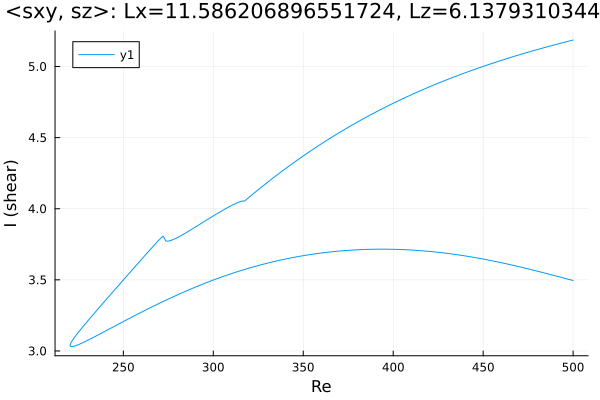

The data file committed next to this chart (first rows):
Re, shear
500.0, 5.186
498.8, 5.182
497.4, 5.178
496, 5.173
494.6, 5.169
493.2, 5.164
491.8, 5.159
490.4, 5.154
488.9, 5.15
487.5, 5.145
486.1, 5.14
484.7, 5.135
483.3, 5.13
481.9, 5.125
480.5, 5.12
479, 5.115
477.6, 5.11
476.2, 5.105
474.8, 5.1
473.4, 5.095
472, 5.089
470.6, 5.084
469.1, 5.079
467.7, 5.073
466.3, 5.068
464.9, 5.062
463.5, 5.057
462.1, 5.051
460.7, 5.045
459.2, 5.04
457.8, 5.034
456.4, 5.028
455, 5.022
453.6, 5.016
452.2, 5.01
450.8, 5.004
449.3, 4.998
447.9, 4.992
446.5, 4.985
445.1, 4.979
443.7, 4.973
442.3, 4.966
440.9, 4.96
439.4, 4.953
438, 4.947
436.6, 4.94
435.2, 4.933
433.8, 4.926
432.4, 4.919
431, 4.912
429.5, 4.905
428.3, 4.899
426.8, 4.892
425.4, 4.885
424, 4.877
422.6, 4.87
421.2, 4.862
419.8, 4.855
418.4, 4.847
416.9, 4.84
... 407 more rows
